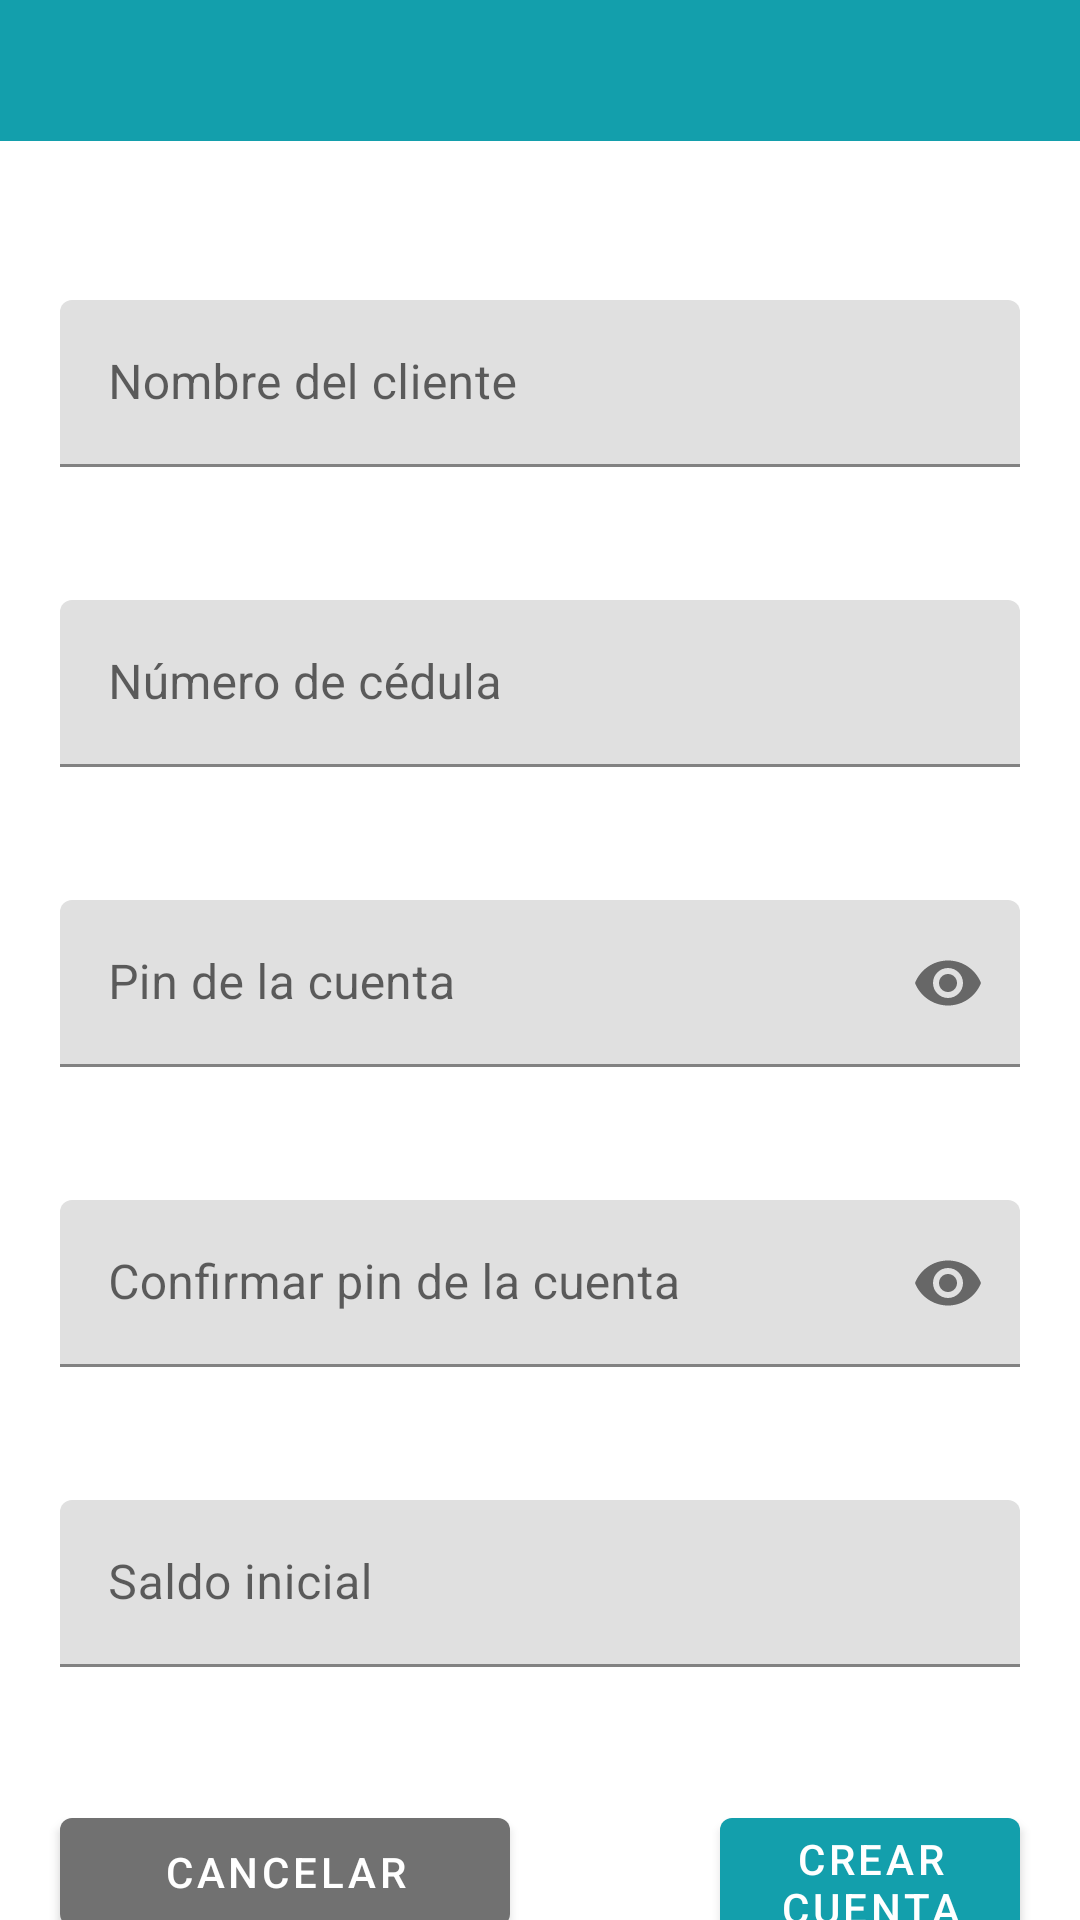

Write the Android layout XML for this screen, with the resource values it uses.
<!-- AndroidManifest.xml: application theme Theme.WpossBank -->
<!-- res/layout/activity_createaccount.xml -->
<?xml version="1.0" encoding="utf-8"?>
<androidx.drawerlayout.widget.DrawerLayout xmlns:android="http://schemas.android.com/apk/res/android"
    xmlns:app="http://schemas.android.com/apk/res-auto"
    xmlns:tools="http://schemas.android.com/tools"
    android:layout_width="match_parent"
    android:layout_height="match_parent"
    tools:context=".views.createaccount"
    android:id="@+id/layout_drawer">

    <LinearLayout
        android:layout_width="match_parent"
        android:layout_height="wrap_content"
        tools:ignore="MissingConstraints">
        <include layout="@layout/toolbar"></include>
    </LinearLayout>




    <androidx.constraintlayout.widget.ConstraintLayout
        android:layout_width="match_parent"
        android:layout_height="wrap_content">
    <com.google.android.material.textfield.TextInputLayout

        android:layout_width="match_parent"
        android:layout_height="wrap_content"
        android:layout_marginStart="20dp"
        android:layout_marginLeft="20dp"
        android:layout_marginTop="100dp"
        android:layout_marginEnd="20dp"
        android:layout_marginRight="20dp"
        app:layout_constraintEnd_toEndOf="parent"
        app:layout_constraintStart_toStartOf="parent"
        app:layout_constraintTop_toTopOf="parent">

        <com.google.android.material.textfield.TextInputEditText
            android:id="@+id/txt_createaccountname"
            android:layout_width="match_parent"
            android:layout_height="wrap_content"
            android:hint="@string/str_createaccountname"
            android:inputType="textCapCharacters">

        </com.google.android.material.textfield.TextInputEditText>
    </com.google.android.material.textfield.TextInputLayout>



    <com.google.android.material.textfield.TextInputLayout

    android:layout_width="match_parent"
    android:layout_height="wrap_content"
    android:layout_marginStart="20dp"
    android:layout_marginLeft="20dp"
    android:layout_marginTop="200dp"
    android:layout_marginEnd="20dp"
    android:layout_marginRight="20dp"
    app:layout_constraintEnd_toEndOf="parent"
    app:layout_constraintStart_toStartOf="parent"
    app:layout_constraintTop_toTopOf="parent">

        <com.google.android.material.textfield.TextInputEditText
            android:id="@+id/txt_createaccountidentification"
            android:layout_width="match_parent"
            android:layout_height="wrap_content"
            android:hint="@string/str_createaccountidentification"
            android:inputType="number">

        </com.google.android.material.textfield.TextInputEditText>
    </com.google.android.material.textfield.TextInputLayout>

    <com.google.android.material.textfield.TextInputLayout

        android:layout_width="match_parent"
        android:layout_height="wrap_content"
        android:layout_marginStart="20dp"
        android:layout_marginLeft="20dp"
        android:layout_marginTop="300dp"
        android:layout_marginEnd="20dp"
        android:layout_marginRight="20dp"
        app:endIconMode="password_toggle"
        app:layout_constraintEnd_toEndOf="parent"
        app:layout_constraintStart_toStartOf="parent"
        app:layout_constraintTop_toTopOf="parent">

        <com.google.android.material.textfield.TextInputEditText
            android:id="@+id/txt_createaccountpin"
            android:layout_width="match_parent"
            android:layout_height="wrap_content"
            android:hint="@string/str_createaccountpin"
            android:inputType="numberPassword">

        </com.google.android.material.textfield.TextInputEditText>
    </com.google.android.material.textfield.TextInputLayout>

    <com.google.android.material.textfield.TextInputLayout

        android:layout_width="match_parent"
        android:layout_height="wrap_content"
        android:layout_marginStart="20dp"
        android:layout_marginLeft="20dp"
        android:layout_marginTop="400dp"
        android:layout_marginEnd="20dp"
        android:layout_marginRight="20dp"
        app:endIconMode="password_toggle"
        app:layout_constraintEnd_toEndOf="parent"
        app:layout_constraintStart_toStartOf="parent"
        app:layout_constraintTop_toTopOf="parent">

        <com.google.android.material.textfield.TextInputEditText
            android:id="@+id/txt_createaccountpinrepeat"
            android:layout_width="match_parent"
            android:layout_height="wrap_content"

            android:hint="@string/str_createaccountpinrepeat"
            android:inputType="numberPassword">

        </com.google.android.material.textfield.TextInputEditText>
    </com.google.android.material.textfield.TextInputLayout>


    <com.google.android.material.textfield.TextInputLayout

        android:layout_width="match_parent"
        android:layout_height="wrap_content"
        android:layout_marginStart="20dp"
        android:layout_marginLeft="20dp"
        android:layout_marginTop="500dp"
        android:layout_marginEnd="20dp"
        android:layout_marginRight="20dp"
        app:layout_constraintEnd_toEndOf="parent"
        app:layout_constraintStart_toStartOf="parent"
        app:layout_constraintTop_toTopOf="parent">

        <com.google.android.material.textfield.TextInputEditText
            android:id="@+id/txt_createaccountbalance"
            android:layout_width="match_parent"
            android:layout_height="wrap_content"
            android:hint="@string/str_createaccountbalance"
            android:inputType="number">

        </com.google.android.material.textfield.TextInputEditText>
    </com.google.android.material.textfield.TextInputLayout>


        <com.google.android.material.button.MaterialButton
            style="@style/TextAppearance.MaterialComponents.Button"
            android:layout_width="150dp"
            android:layout_height="wrap_content"
            android:layout_marginStart="20dp"
            android:layout_marginLeft="40dp"
            android:layout_marginTop="600dp"
            android:onClick="cancel"
            android:text="@string/str_dialogcancel"
            android:textColor="@color/white"
            app:backgroundTint="@color/gray_200"
            app:layout_constraintStart_toStartOf="parent"
            app:layout_constraintTop_toTopOf="parent"
            tools:ignore="MissingConstraints">

        </com.google.android.material.button.MaterialButton>

        <com.google.android.material.button.MaterialButton
            style="@style/TextAppearance.MaterialComponents.Button"
            android:layout_width="match_parent"
            android:layout_height="wrap_content"
            android:layout_marginStart="240dp"
            android:layout_marginLeft="250dp"
            android:layout_marginTop="600dp"
            android:layout_marginEnd="20dp"
            android:layout_marginRight="20dp"
            android:onClick="createAccount"
            android:text="@string/str_createaccountbtn"
            android:textColor="@color/white"
            app:layout_constraintEnd_toEndOf="parent"
            app:layout_constraintStart_toStartOf="parent"
            app:layout_constraintTop_toTopOf="parent">

        </com.google.android.material.button.MaterialButton>
    </androidx.constraintlayout.widget.ConstraintLayout>

</androidx.drawerlayout.widget.DrawerLayout>
<!-- res/layout/toolbar.xml (included above) -->
<?xml version="1.0" encoding="utf-8"?>
<LinearLayout xmlns:android="http://schemas.android.com/apk/res/android"
    xmlns:app="http://schemas.android.com/apk/res-auto"
    android:id="@+id/toolbar"
    android:layout_width="match_parent"
    android:layout_height="wrap_content"
    android:background="@color/blue_100"
    app:titleTextColor="@color/white">
    <RelativeLayout
        android:layout_width="match_parent"
        android:layout_height="wrap_content"
        android:padding="10dp">

        <TextView
            android:id="@+id/tb_title"
            android:layout_width="match_parent"
            android:layout_height="wrap_content"
            android:gravity="center"
            android:textColor="@color/white"
            android:textSize="20dp">

        </TextView>

    </RelativeLayout>

</LinearLayout>
<!-- resources referenced by this layout -->
<resources>
  <color name="blue_100">#139fac</color>
  <color name="gray_200">#717171</color>
  <color name="white">#FFFFFFFF</color>
  <string name="str_createaccountbalance">Saldo inicial</string>
  <string name="str_createaccountbtn">Crear cuenta</string>
  <string name="str_createaccountidentification">Número de cédula</string>
  <string name="str_createaccountname">Nombre del cliente</string>
  <string name="str_createaccountpin">Pin de la cuenta</string>
  <string name="str_createaccountpinrepeat">Confirmar pin de la cuenta</string>
  <string name="str_dialogcancel">Cancelar</string>
  <style name="Theme.WpossBank" parent="Theme.MaterialComponents.Light.NoActionBar">
          
          <item name="colorPrimary">@color/blue_100</item>
          <item name="colorPrimaryVariant">@color/blue_200</item>
          <item name="colorOnPrimary">@color/white</item>
          
          <item name="colorSecondary">@color/teal_200</item>
          <item name="colorSecondaryVariant">@color/teal_700</item>
          <item name="colorOnSecondary">@color/black</item>
          
          <item name="android:statusBarColor" tools:targetApi="l">?attr/colorPrimaryVariant</item>
          
      </style>
  <color name="blue_200">#C1139FAC</color>
  <color name="teal_200">#FF03DAC5</color>
  <color name="teal_700">#FF018786</color>
  <color name="black">#FF000000</color>
</resources>
